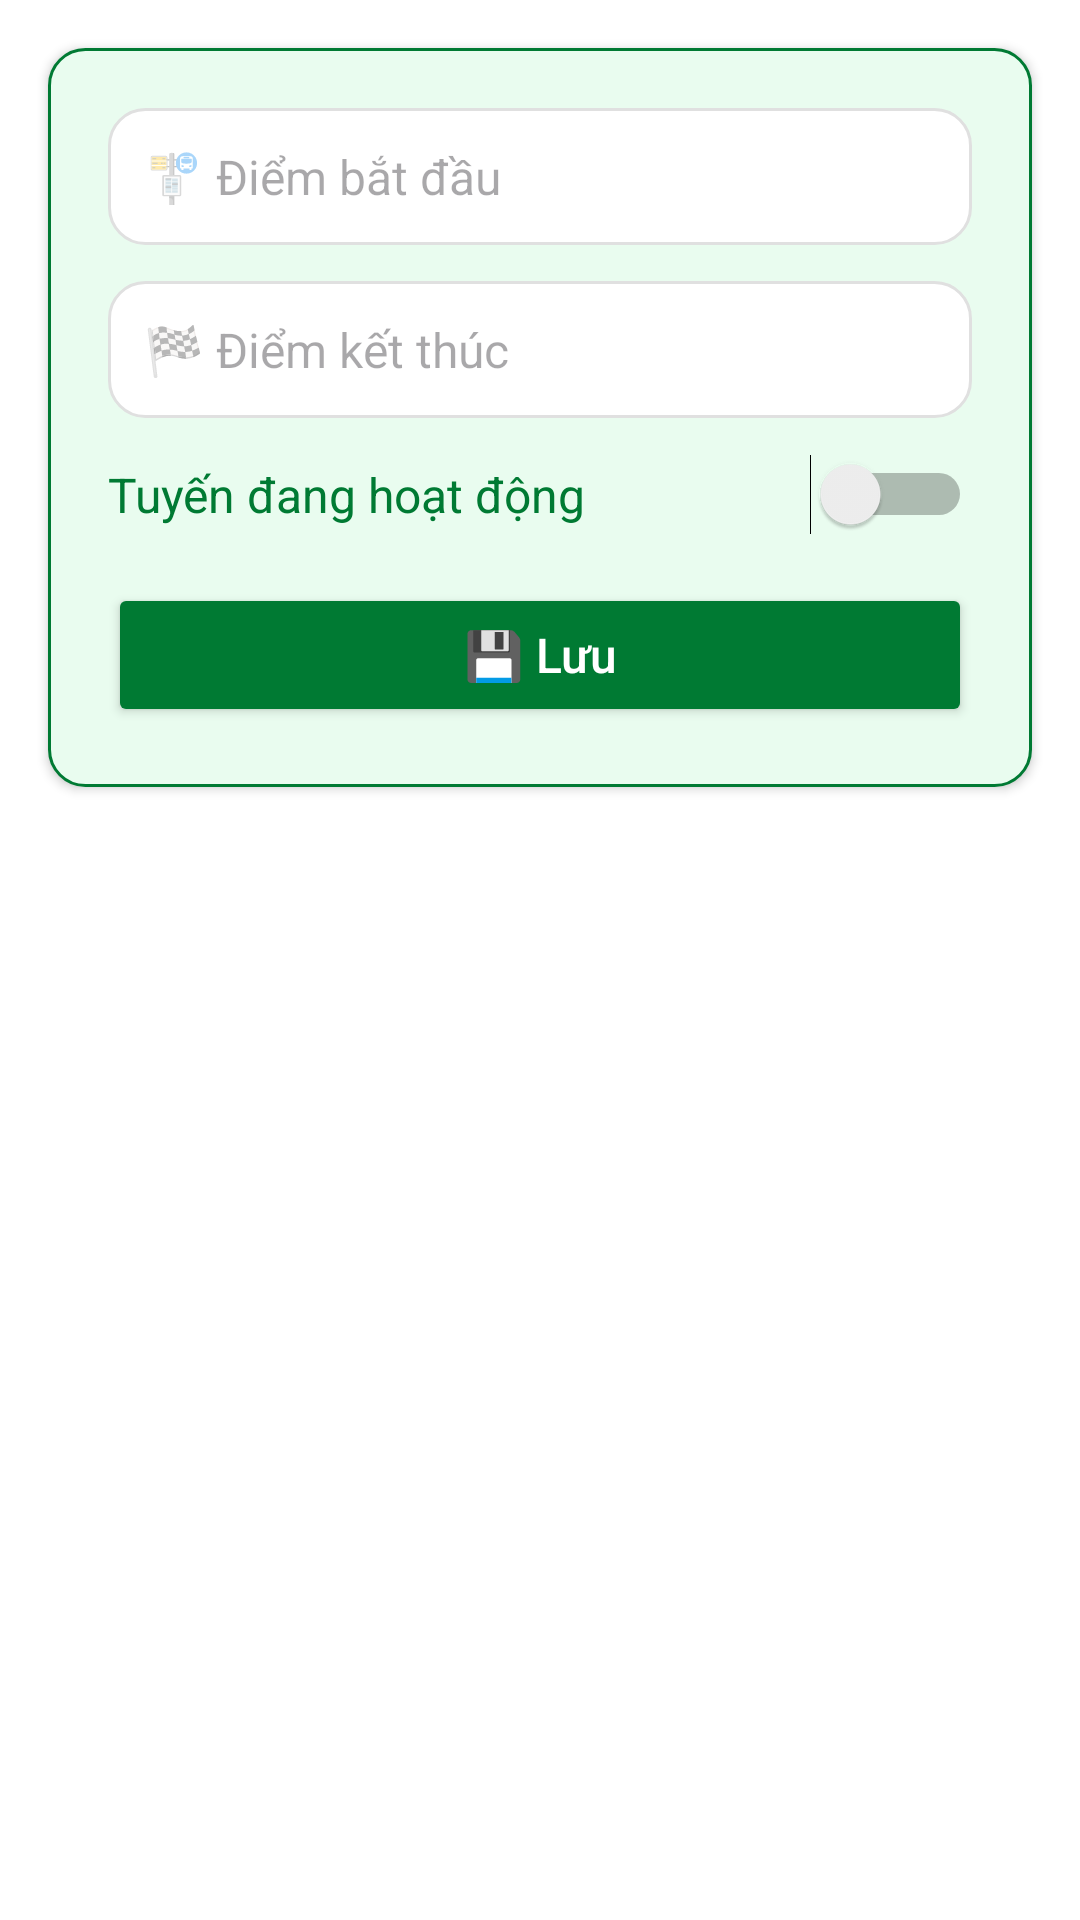

Layout XML and referenced resources for this Android screen:
<!-- AndroidManifest.xml: application theme Theme.BusViet -->
<!-- res/layout/dialog_edit_bus.xml -->
<ScrollView xmlns:android="http://schemas.android.com/apk/res/android"
    android:layout_width="match_parent"
    android:layout_height="wrap_content"
    android:background="#FFFFFF">

    <LinearLayout
        android:orientation="vertical"
        android:layout_width="match_parent"
        android:layout_height="wrap_content"
        android:padding="20dp"
        android:background="@drawable/bg_bus_item"
        android:elevation="2dp"
        android:layout_margin="16dp">

        
        <EditText
            android:id="@+id/etStartPoint"
            android:layout_width="match_parent"
            android:layout_height="wrap_content"
            android:hint="🚏 Điểm bắt đầu"
            android:background="@drawable/edit_text_bg"
            android:padding="12dp"
            android:textSize="16sp"
            android:layout_marginBottom="12dp" />

        
        <EditText
            android:id="@+id/etEndPoint"
            android:layout_width="match_parent"
            android:layout_height="wrap_content"
            android:hint="🏁 Điểm kết thúc"
            android:background="@drawable/edit_text_bg"
            android:padding="12dp"
            android:textSize="16sp"
            android:layout_marginBottom="12dp" />

        
        <Switch
            android:id="@+id/switchActive"
            android:layout_width="match_parent"
            android:layout_height="wrap_content"
            android:text="Tuyến đang hoạt động"
            android:textSize="16sp"
            android:textColor="#007A33"
            android:layout_marginBottom="16dp" />

        
        <Button
            android:id="@+id/btnSave"
            android:layout_width="match_parent"
            android:layout_height="wrap_content"
            android:text="💾 Lưu"
            android:textAllCaps="false"
            android:textColor="#FFFFFF"
            android:backgroundTint="#007A33"
            android:textSize="16sp"
            android:padding="12dp" />
    </LinearLayout>
</ScrollView>
<!-- resources referenced by this layout -->
<resources>
  <!-- drawable bg_bus_item (drawable) -->
  <shape xmlns:android="http://schemas.android.com/apk/res/android" android:shape="rectangle">
      <solid android:color="#E9FCEF" />
      <stroke android:width="1dp" android:color="#007A33" />
      <corners android:radius="12dp" />
  </shape>
  <!-- drawable edit_text_bg (drawable) -->
  <shape xmlns:android="http://schemas.android.com/apk/res/android"
      android:shape="rectangle">
      <solid android:color="#FFFFFF" />
      <stroke android:width="1dp" android:color="#E0E0E0"/>
      <corners android:radius="12dp"/>
  </shape>
  <style name="Theme.BusViet" parent="Base.Theme.BusViet" />
  <style name="Base.Theme.BusViet" parent="Theme.Material3.DayNight.NoActionBar">
          
          
      </style>
</resources>
